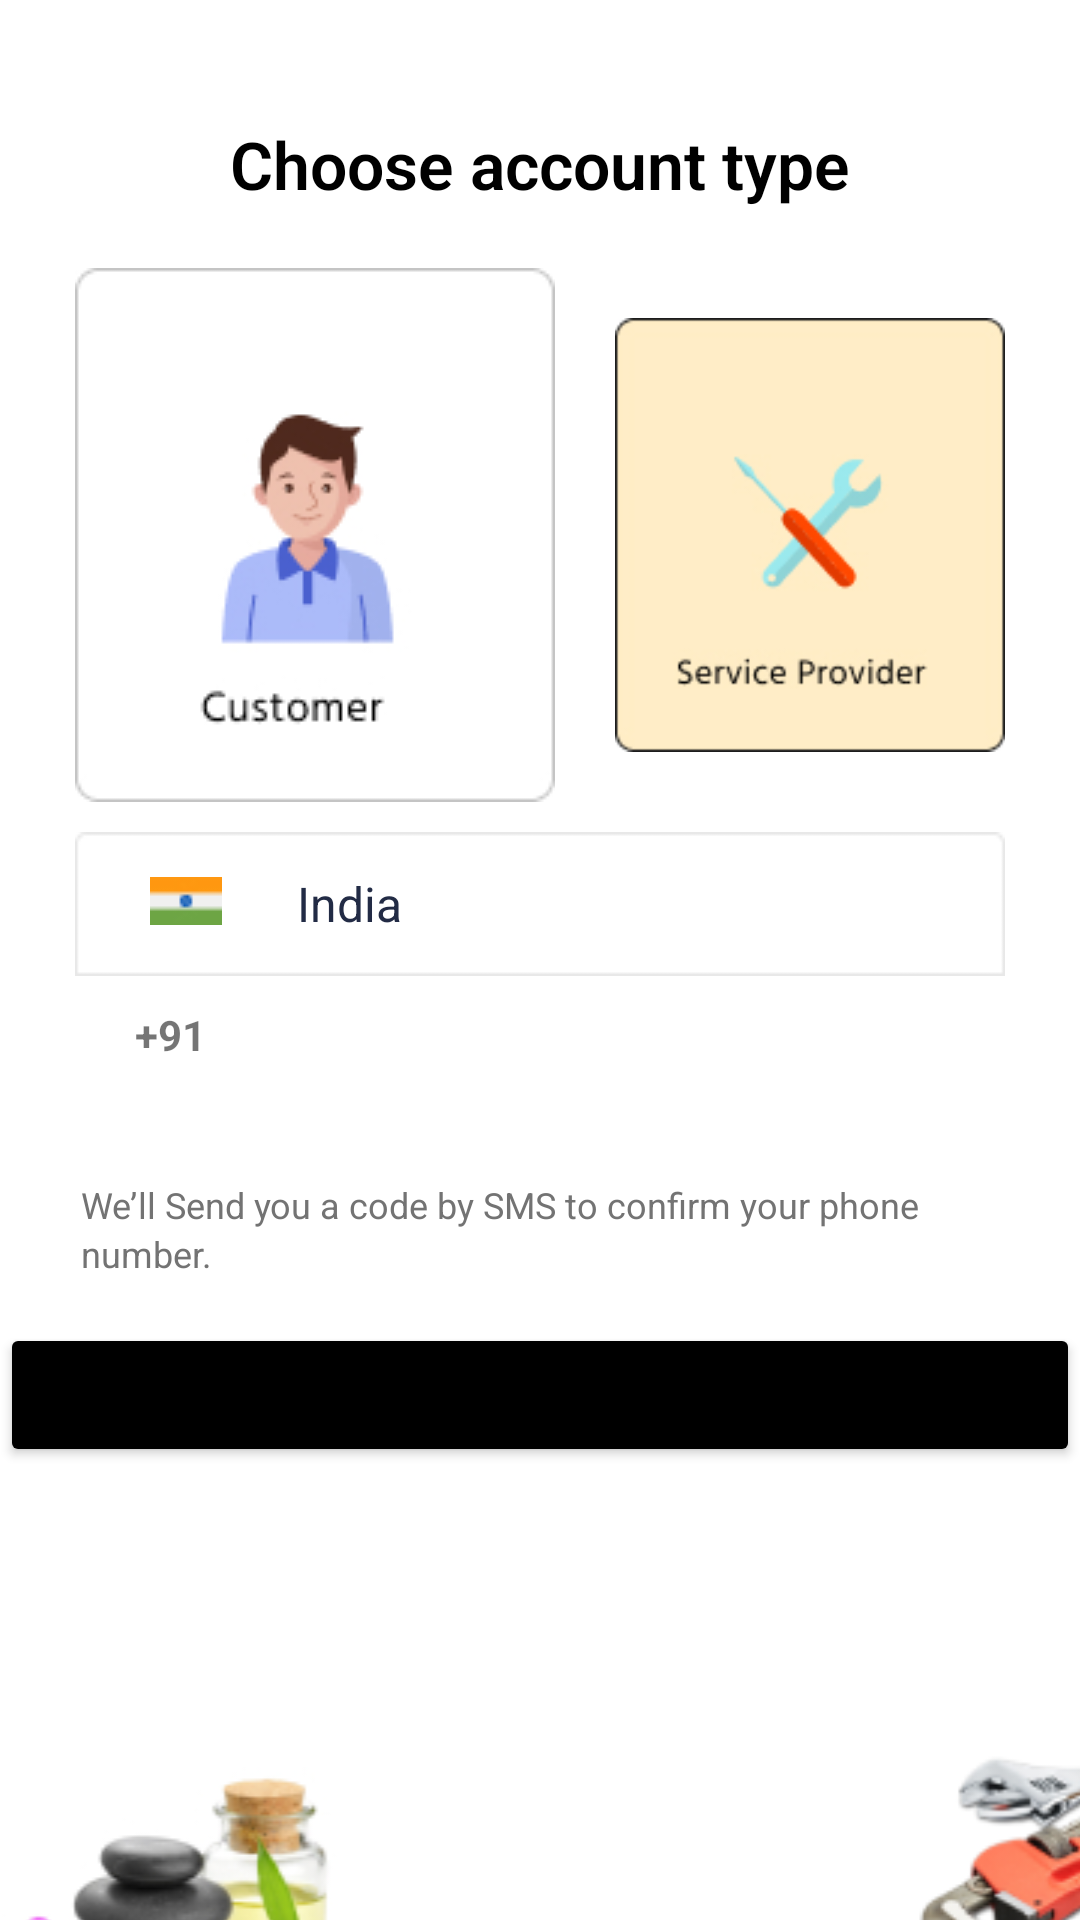

Layout XML and referenced resources for this Android screen:
<!-- AndroidManifest.xml: application theme Theme.UrbannApp -->
<!-- res/layout/activity_main.xml -->
<LinearLayout android:layout_width="match_parent"
    android:layout_height="match_parent"
    android:orientation="vertical"
    xmlns:android="http://schemas.android.com/apk/res/android">
    xmlns:android="http://schemas.android.com/apk/res/android">
    <TextView
        android:layout_width="match_parent"
        android:layout_height="wrap_content"
        android:text="Choose account type"
        android:textSize="22dp"
        android:textFontWeight="600"
        android:fontFamily="sans-serif"
        android:gravity="center"
        android:layout_marginTop="40dp"
        android:textColor="#000000"/>
    <LinearLayout android:layout_width="wrap_content"
        android:layout_height="wrap_content"
        android:layout_gravity="center"
        android:orientation="horizontal">
        <ImageView
            android:layout_width="match_parent"
            android:layout_height="178dp"
            android:layout_marginLeft="25dp"
            android:layout_marginTop="20dp"
            android:layout_marginRight="10dp"
            android:src="@drawable/purchase1" />
        <ImageView
            android:layout_width="match_parent"
            android:layout_height="178dp"
            android:src="@drawable/purchase2"
            android:layout_marginTop="20dp"
            android:layout_marginLeft="10dp"
            android:layout_marginRight="25dp"/>
    </LinearLayout>
    <LinearLayout
        android:layout_width="match_parent"
        android:layout_height="48dp"
        android:orientation="horizontal"
        android:background="@drawable/background"
        android:layout_marginLeft="25dp"
        android:layout_marginRight="25dp"
        android:layout_marginTop="10dp">
        <ImageView
            android:layout_width="24dp"
            android:layout_height="16dp"
            android:layout_marginLeft="25dp"
            android:layout_marginTop="15dp"
            android:src="@drawable/india" />
        <TextView
            android:layout_width="45dp"
            android:layout_height="24dp"
            android:layout_marginLeft="25dp"
            android:layout_marginTop="13dp"
            android:text="India"
            android:textColor="#222B45"
            android:textFontWeight="500"
            android:textSize="16dp"
            android:textStyle="normal" />
        <ImageView
            android:layout_width="12dp"
            android:layout_height="7.5dp"
            android:layout_marginLeft="200dp"
            android:layout_marginTop="20dp"
            android:src="@drawable/purchase3" />
    </LinearLayout>
    <LinearLayout
        android:layout_width="match_parent"
        android:layout_height="48dp"
        android:background="@drawable/background1"
        android:layout_marginLeft="25dp"
        android:layout_marginRight="25dp"
        android:orientation="horizontal">
        <TextView
            android:layout_width="wrap_content"
            android:layout_height="wrap_content"
            android:text="+91"
            android:layout_marginTop="10dp"
            android:layout_marginLeft="20dp"
            android:textStyle="bold"
            android:textSize="14dp"/>
        <EditText
            android:layout_width="match_parent"
            android:layout_height="wrap_content"
            android:background="@null"
            android:textSize="14dp"
            android:layout_marginLeft="5dp"
            android:layout_marginTop="10dp"
            android:layout_marginRight="5dp"/>
    </LinearLayout>
    <TextView
        android:layout_width="match_parent"
        android:layout_height="wrap_content"
        android:text="We’ll Send you a code by SMS to confirm your phone"
        android:layout_marginLeft="27dp"
        android:layout_marginRight="27dp"
        android:layout_marginTop="20dp"
        android:textColor="#737373"
        android:textSize="12dp"
        android:textFontWeight="400"
        android:fontFamily="sans-serif"/>
    <TextView
        android:layout_width="match_parent"
        android:layout_height="wrap_content"
        android:textColor="#737373"
        android:textSize="12dp"
        android:textFontWeight="400"
        android:fontFamily="sans-serif"
        android:text="number."
        android:layout_marginLeft="27dp"/>
    <Button
        android:id="@+id/btn1"
        android:layout_width="360dp"
        android:layout_height="48dp"
        android:layout_gravity="center"
        android:layout_marginLeft="20dp"
        android:layout_marginTop="15dp"
        android:layout_marginRight="20dp"
        android:backgroundTint="@color/black"
        android:text="Login/Signup"
        android:textAllCaps="false" />
    <LinearLayout
        android:layout_width="match_parent"
        android:layout_height="wrap_content"
        android:orientation="horizontal"
        android:layout_marginTop="50dp">
        <ImageView
            android:layout_width="174dp"
            android:layout_height="102dp"
            android:src="@drawable/image14"
            android:layout_marginTop="50dp"
            android:layout_marginLeft="-20dp"/>
        <ImageView
            android:layout_width="411dp"
            android:layout_height="134dp"
            android:layout_marginRight="-15dp"
            android:src="@drawable/image15" />
    </LinearLayout>
</LinearLayout>
<!-- resources referenced by this layout -->
<resources>
  <!-- drawable background: png bitmap (drawable, 421 bytes) -->
  <!-- drawable image14: jpg bitmap (drawable, 15692 bytes) -->
  <!-- drawable image15: png bitmap (drawable, 21984 bytes) -->
  <!-- drawable india: jpg bitmap (drawable, 1173 bytes) -->
  <!-- drawable purchase1: jpg bitmap (drawable, 10543 bytes) -->
  <!-- drawable purchase2: jpg bitmap (drawable, 15930 bytes) -->
  <!-- drawable purchase3: jpg bitmap (drawable, 797 bytes) -->
  <style name="Theme.UrbannApp" parent="Theme.MaterialComponents.DayNight.NoActionBar">
          
          <item name="colorPrimary">@color/purple_500</item>
          <item name="colorPrimaryVariant">@color/purple_700</item>
          <item name="colorOnPrimary">@color/white</item>
          
          <item name="colorSecondary">@color/teal_200</item>
          <item name="colorSecondaryVariant">@color/teal_700</item>
          <item name="colorOnSecondary">@color/black</item>
          
          <item name="android:statusBarColor" tools:targetApi="l">?attr/colorPrimaryVariant</item>
          
      </style>
  <!-- not gathered from this repository: default colours our renderer supplied (Android Studio template values) -->
  <color name="purple_500">#FF6200EE</color>
  <color name="purple_700">#FF3700B3</color>
  <color name="teal_200">#FF03DAC5</color>
  <color name="teal_700">#FF018786</color>
  <color name="black">#FF000000</color>
  <color name="white">#FFFFFFFF</color>
</resources>
